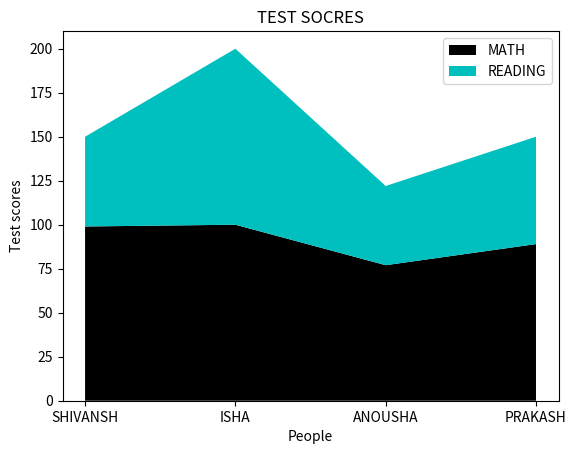

Python code for this plot:
import matplotlib.pyplot as plt

names = ["SHIVANSH", "ISHA", "ANOUSHA", "PRAKASH"]
math_scores = [99, 100, 77, 89]
reading_scores=[51,100, 45, 61]

plt.stackplot(names,math_scores,reading_scores,colors=['k','c'],labels=['MATH','READING'])

plt.ylabel("Test scores")
plt.xlabel("People")
plt.title("TEST SOCRES")
plt.legend()

plt.show()